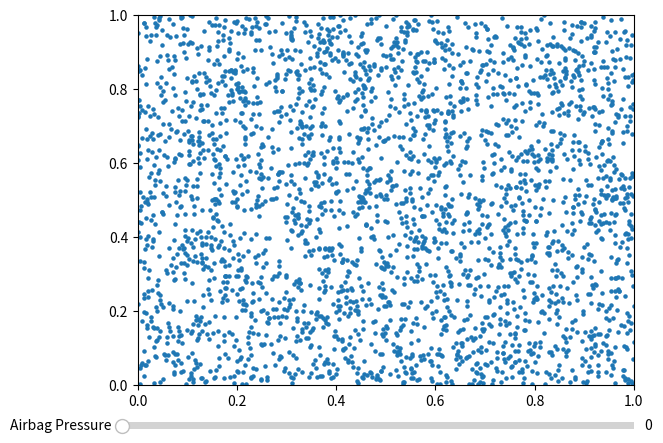

This chart was generated by the following Python code:
# [redacted]
# 2025/04/06

import numpy as np
import matplotlib.pyplot as plt
from matplotlib.widgets import Slider

# Parameters for the simulation
n_particles = 3000
radius = 0.005
mass = 1.0
airbag_pressure = 0.0
airbag_center = np.array([0.5, 0.2])
domain_size = 1.0
neighbor_radius = 3 * radius
EPSILON = 1e-5

# Particle data
x = np.random.rand(n_particles, 2) * domain_size  # Random initial positions
v = np.zeros_like(x)  # Initial velocities
f = np.zeros_like(x)  # Forces

# Airbag pressure update
def update_airbag_pressure(val):
    global airbag_pressure
    airbag_pressure = val
    compute_forces()
    update()

def compute_forces():
    global f
    # Apply airbag force
    for i in range(n_particles):
        dx = x[i] - airbag_center
        r = np.linalg.norm(dx)
        if r < 0.2 and r > EPSILON:
            pressure_force = dx / r * airbag_pressure / (r + EPSILON)
            f[i] += pressure_force  # Apply the airbag force to the particle

def update():
    global x, v
    # Update particle velocities and positions
    for i in range(n_particles):
        v[i] += f[i] * 1e-3 / mass  # Update velocity
        x[i] += v[i] * 1e-3  # Update position

        # Boundary conditions
        for d in range(2):
            if x[i][d] < 0:
                x[i][d] = 0
                v[i][d] *= -0.3
            elif x[i][d] > domain_size:
                x[i][d] = domain_size
                v[i][d] *= -0.3

# Create the plot and sliders
fig, ax = plt.subplots()
ax.set_xlim(0, domain_size)
ax.set_ylim(0, domain_size)

# Create the slider for airbag pressure
ax_slider = plt.axes([0.1, 0.01, 0.8, 0.03], facecolor='lightgoldenrodyellow')
slider = Slider(ax_slider, 'Airbag Pressure', 0, 1000, valinit=0)

slider.on_changed(update_airbag_pressure)

# Plot particles
scatter = ax.scatter(x[:, 0], x[:, 1], s=5)

# Main loop to update the simulation and plot
def animate(frame):
    update()
    scatter.set_offsets(x)
    plt.draw()

# Call animate once to show initial plot
animate(0)

plt.show()

